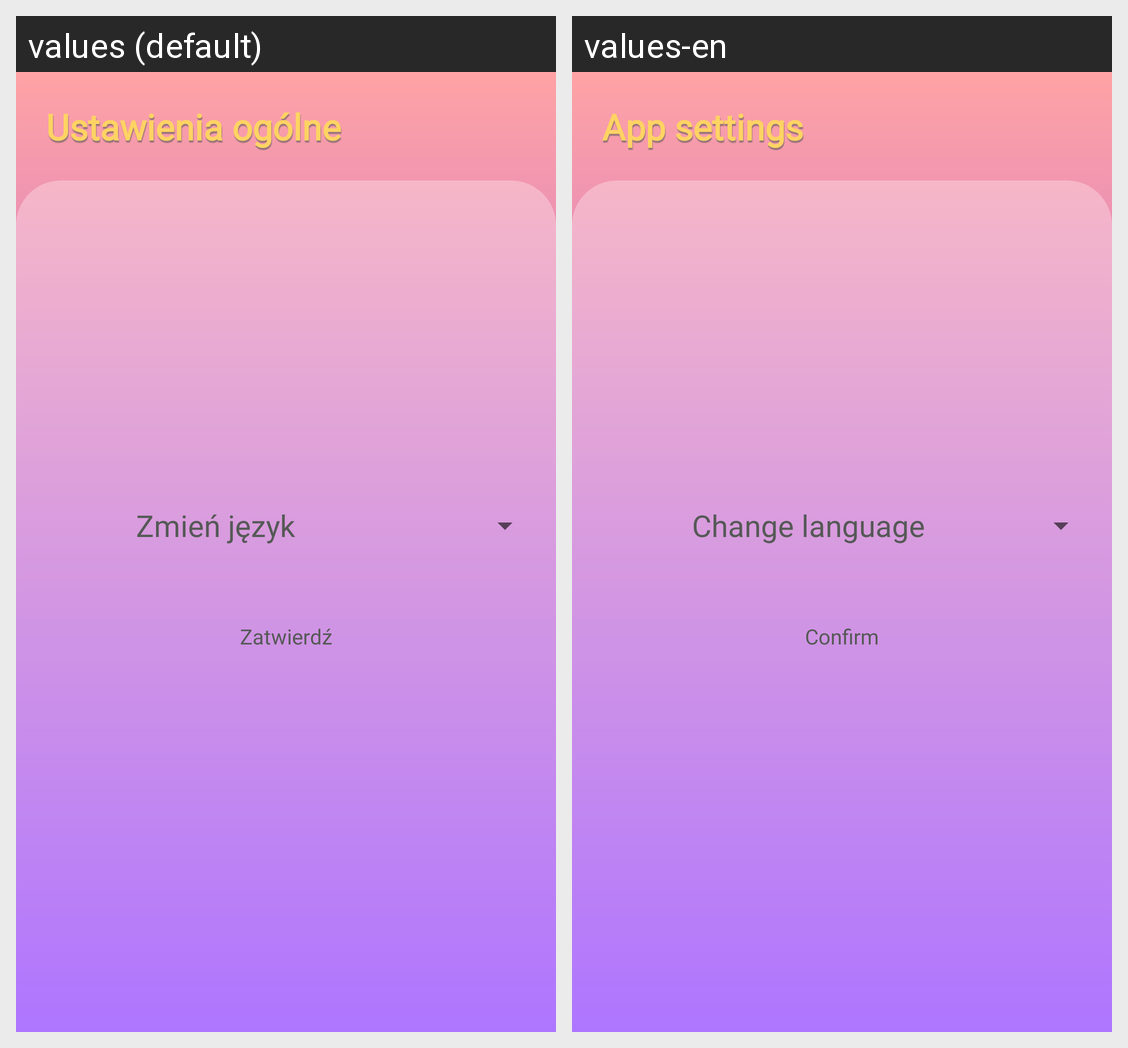

The Android screen above is rendered under two locales of the same app. Produce the string resources it draws, with the default and per-locale values.
Android screen res/layout/fragment_app_settings.xml rendered under 2 locales, left to right: values (default), values-en. Device: Nexus 5 (rendered at 1080×1920; each locale shown at half size, 540×960, under a caption strip naming it); theme AppTheme.
Strings drawn on this screen, with the default value and each locale's value (text and hints the layout hard-codes, and strings that could not be matched under every locale, appear in the picture but are not listed):

app_settings
  values: Ustawienia ogólne
  values-en: App settings

change_language
  values: Zmień język
  values-en: Change language

change_language_confirm
  values: Zatwierdź
  values-en: Confirm
